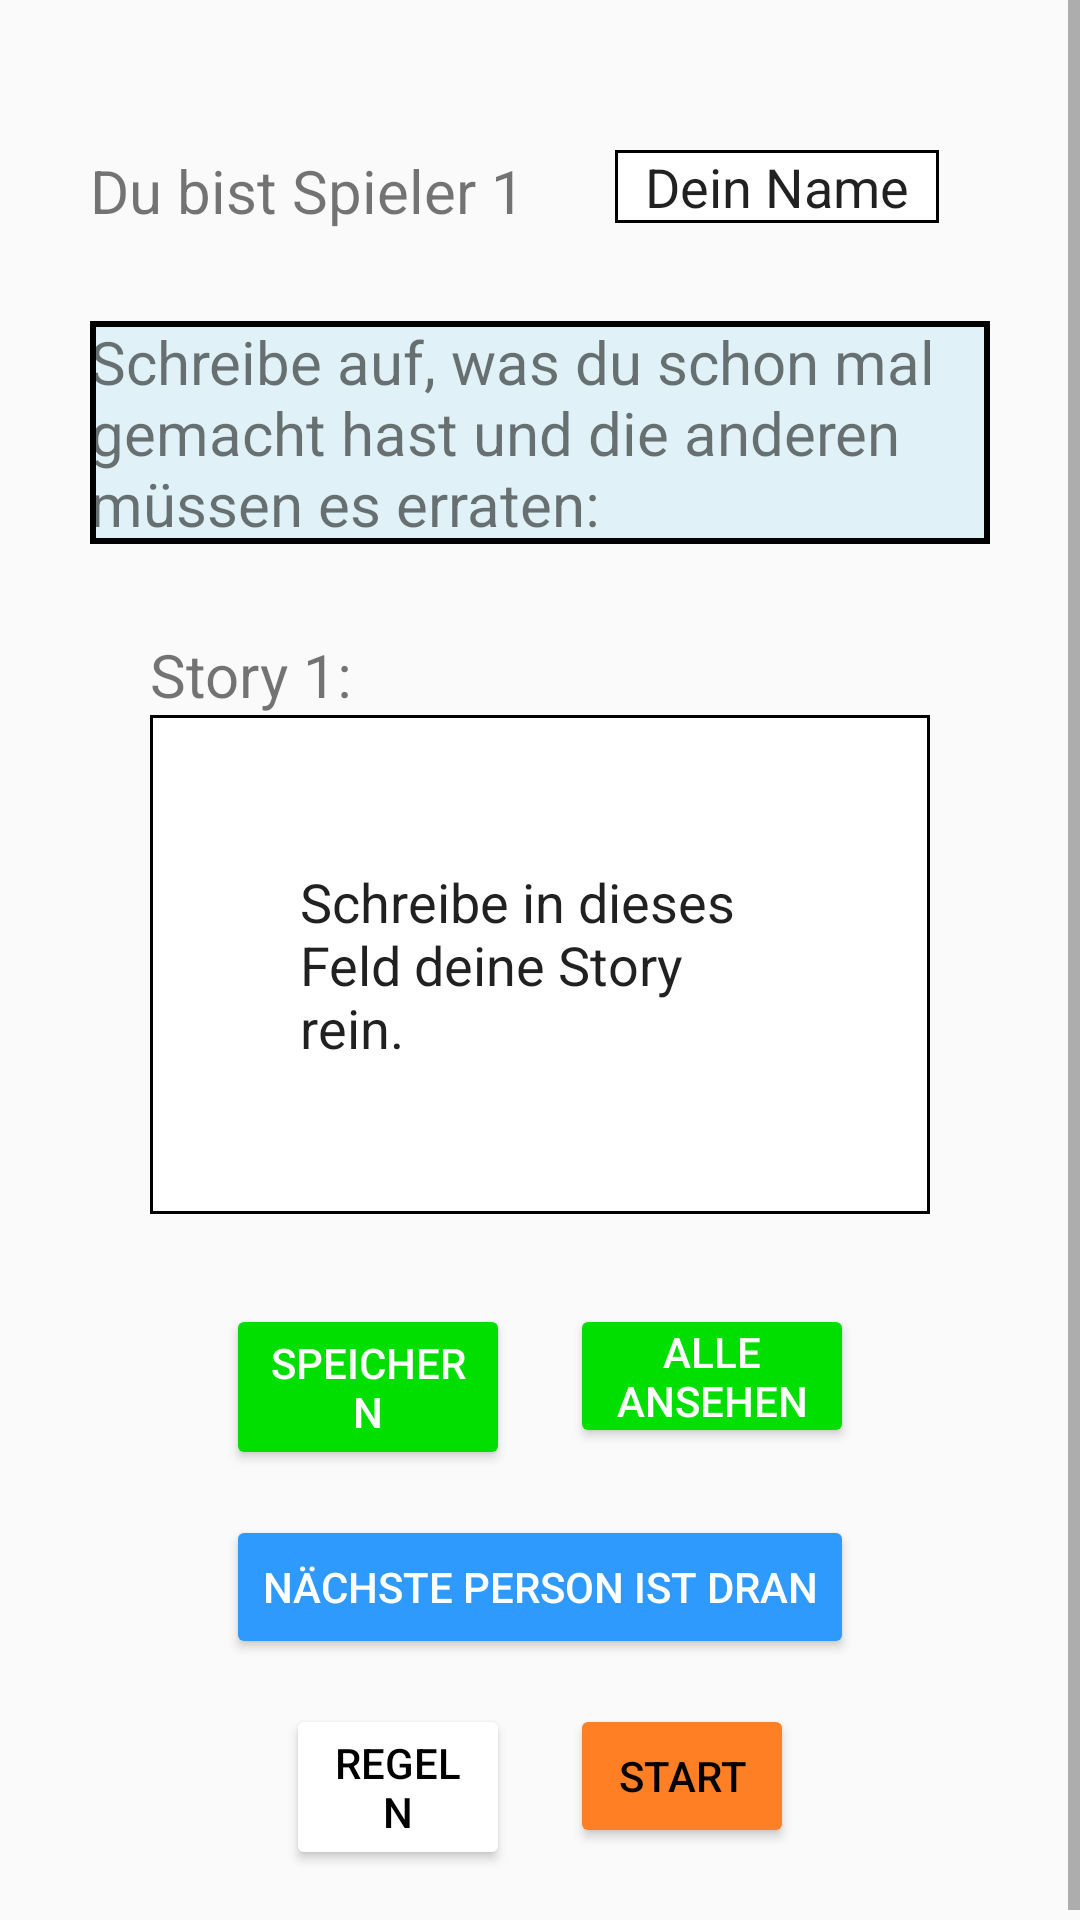

This screen was rendered from an Android layout file. Write that file and the resources it references.
<!-- AndroidManifest.xml: application theme WerHatSchonmal -->
<!-- res/layout/new_game_one_device.xml -->
<?xml version="1.0" encoding="utf-8"?>
<androidx.constraintlayout.widget.ConstraintLayout xmlns:android="http://schemas.android.com/apk/res/android"
    android:layout_width="match_parent"
    android:layout_height="match_parent"
    xmlns:app="http://schemas.android.com/apk/res-auto">
    <ScrollView
        android:layout_width="match_parent"
        android:layout_height="match_parent">

        <RelativeLayout
            android:layout_width="match_parent"
            android:layout_height="match_parent">

            <RelativeLayout
                android:id="@id/player"
                android:layout_width="wrap_content"
                android:layout_height="wrap_content"
                android:layout_marginTop="50dp"
                android:layout_marginBottom="30dp">

                <TextView
                    android:id="@+id/playerID"
                    android:layout_width="wrap_content"
                    android:layout_height="wrap_content"
                    android:layout_marginLeft="30dp"
                    android:layout_marginRight="30dp"
                    android:text="Du bist Spieler 1"
                    android:textSize="20dp"/>

                <EditText
                    android:id="@+id/playerName"
                    android:layout_width="wrap_content"
                    android:layout_height="wrap_content"
                    android:layout_toRightOf="@+id/playerID"
                    android:text="Dein Name"
                    android:background="@drawable/textview_story_border"
                    android:paddingHorizontal="10dp"/>

            </RelativeLayout>

            <TextView
                android:id="@+id/explanation"
                android:layout_width="match_parent"
                android:layout_height="wrap_content"
                android:layout_centerHorizontal="true"
                android:layout_below="@+id/player"
                android:layout_marginHorizontal="30dp"
                android:layout_marginBottom="30dp"
                android:background="@drawable/textview_border_explanation"
                android:text="Schreibe auf, was du schon mal gemacht hast und die anderen müssen es erraten:"
                android:textSize="20dp" />

            <TextView
                android:id="@+id/storyNumber"
                android:layout_width="wrap_content"
                android:layout_height="wrap_content"
                android:layout_below="@+id/explanation"
                android:layout_marginLeft="50dp"
                android:text="Story 1:"
                android:textSize="20dp"/>

            <EditText
                android:id="@+id/writeStories"
                android:layout_width="wrap_content"
                android:layout_height="wrap_content"
                android:layout_below="@+id/storyNumber"
                android:layout_centerHorizontal="true"
                android:layout_marginLeft="50dp"
                android:layout_marginRight="50dp"
                android:layout_marginBottom="30dp"
                android:background="@drawable/textview_story_border"
                android:padding="50dp"
                android:text="Schreibe in dieses Feld deine Story rein." />

            <RelativeLayout
                android:id="@+id/buttons"
                android:layout_width="wrap_content"
                android:layout_height="wrap_content"
                android:layout_below="@+id/writeStories"
                android:layout_centerHorizontal="true"
                android:layout_marginHorizontal="50dp"
                android:layout_marginBottom="20dp">

                <Button
                    android:id="@+id/saveAndNextStory"
                    android:layout_width="wrap_content"
                    android:layout_height="wrap_content"
                    android:layout_toLeftOf="@+id/orientation"
                    android:layout_marginRight="10dp"
                    android:layout_marginBottom="15dp"
                    android:padding="10dp"
                    android:text="Speichern"
                    android:backgroundTint="@color/normalGreen"
                    android:textColor="@color/white"/>

                <TextView
                    android:id="@+id/orientation"
                    android:layout_width="wrap_content"
                    android:layout_height="wrap_content"
                    android:layout_centerHorizontal="true"
                    android:visibility="invisible"/>

                

                <Button
                    android:id="@+id/viewYourStory"
                    android:layout_width="wrap_content"
                    android:layout_height="wrap_content"
                    android:layout_marginBottom="15dp"
                    android:layout_toRightOf="@+id/orientation"
                    android:layout_marginLeft="10dp"
                    android:padding="5dp"
                    android:text="Alle ansehen"
                    android:backgroundTint="@color/normalGreen"
                    android:textColor="@color/white"/>

                <Button
                    android:id="@+id/nextPerson"
                    android:layout_width="wrap_content"
                    android:layout_height="wrap_content"
                    android:layout_below="@id/saveAndNextStory"
                    android:layout_centerHorizontal="true"
                    android:layout_marginBottom="15dp"
                    android:backgroundTint="@color/normalBlue"
                    android:text="Nächste Person ist dran"
                    android:textColor="@color/white" />

                <Button
                    android:id="@+id/rules"
                    android:layout_width="wrap_content"
                    android:layout_height="wrap_content"
                    android:text="Regeln"
                    android:textColor="@color/black"
                    android:layout_below="@id/nextPerson"
                    android:layout_toLeftOf="@+id/orientationTwo"
                    android:layout_marginLeft="20dp"
                    android:layout_marginRight="10dp"
                    android:backgroundTint="@color/white"/>

                <TextView
                    android:id="@+id/orientationTwo"
                    android:layout_width="wrap_content"
                    android:layout_height="wrap_content"
                    android:layout_centerHorizontal="true"
                    android:layout_below="@+id/nextPerson"
                    android:visibility="invisible"/>

                <Button
                    android:id="@+id/start"
                    android:layout_width="wrap_content"
                    android:layout_height="wrap_content"
                    android:layout_below="@+id/nextPerson"
                    android:layout_toRightOf="@+id/orientationTwo"
                    android:layout_marginLeft="10dp"
                    android:layout_marginRight="20dp"
                    android:text="Start"
                    android:backgroundTint="@color/orange_one"
                    android:textColor="@color/black"/>

            </RelativeLayout>

        </RelativeLayout>

    </ScrollView>

</androidx.constraintlayout.widget.ConstraintLayout>
<!-- resources referenced by this layout -->
<resources>
  <color name="black">#FF000000</color>
  <color name="normalBlue">#2E9AFE</color>
  <color name="normalGreen">#01DF01</color>
  <color name="orange_one">#FF7f24</color>
  <color name="white">#FFFFFFFF</color>
  <!-- drawable textview_border_explanation (drawable) -->
  <?xml version="1.0" encoding="utf-8"?>
  <shape xmlns:android="http://schemas.android.com/apk/res/android"
      android:shape="rectangle">
  
      <stroke
          android:width="2dp"
          android:color="@color/black"/>
  
      <solid
          android:color="@color/very_light_blue"/>
  
  </shape>
  <!-- drawable textview_story_border (drawable) -->
  <?xml version="1.0" encoding="utf-8"?>
  <shape xmlns:android="http://schemas.android.com/apk/res/android">
      <stroke
          android:width="1dp"
          android:color="@color/black"/>
  
      <solid
          android:color="@color/white"/>
  
  </shape>
  <style name="WerHatSchonmal" parent="Theme.AppCompat.Light.DarkActionBar">
          <item name="colorPrimary">#0F9D58</item>
          <item name="colorPrimaryDark">@color/darkGrey</item>
          <item name="colorAccent">@color/black</item>
          <item name="title">Ser</item>
          <item name="titleTextColor">@color/black</item>
      </style>
  <color name="very_light_blue">#E0F2F7</color>
  <color name="darkGrey">#585858</color>
</resources>
